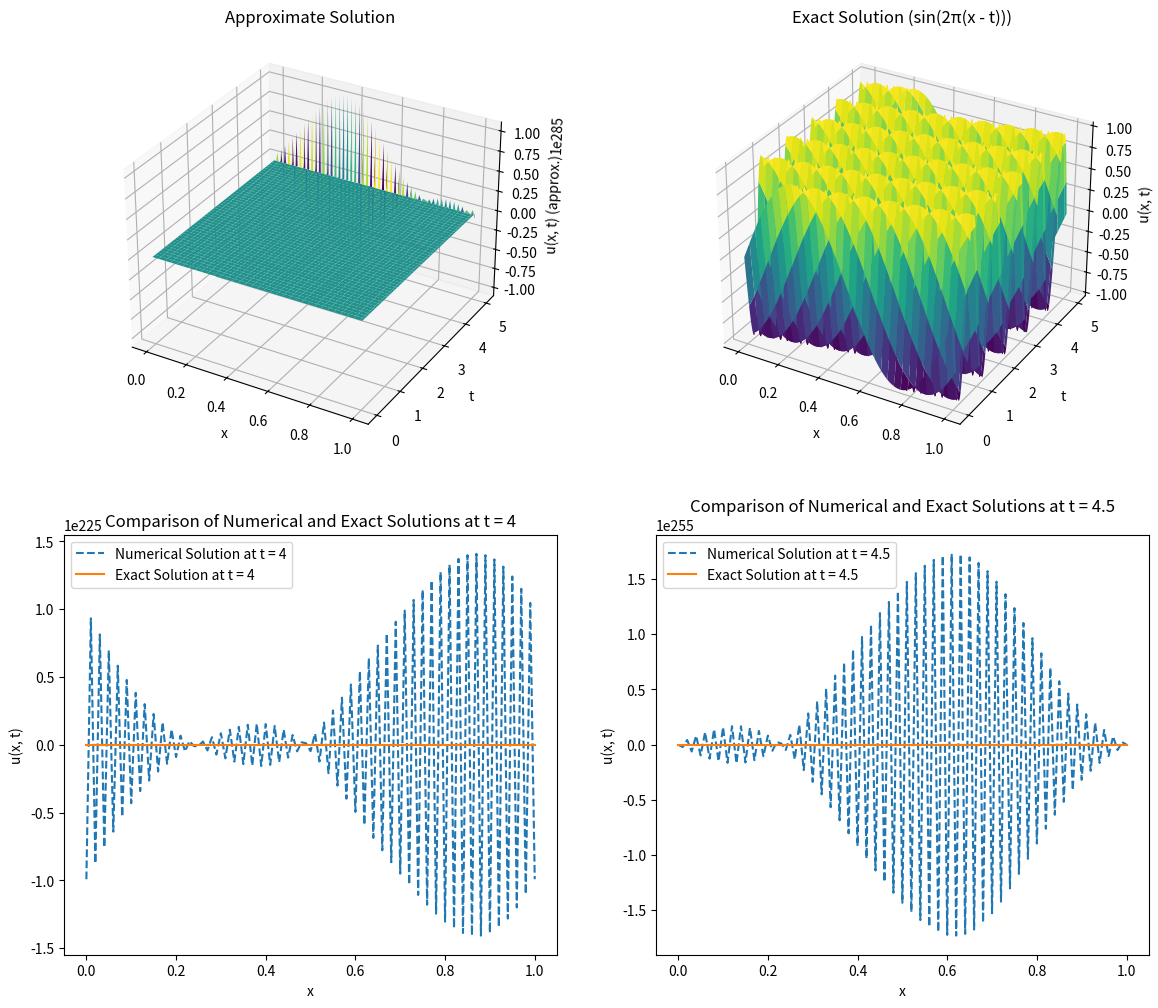

Recreate this plot in Python.
#u_t + u_x = 0 using FTBS method, my attempt!:)
import numpy as np
import matplotlib.pyplot as plt
def g(x):
    return np.sin(2.0 * np.pi * x) #inital condition

X = 1
T = 5 #final t and final x, assuming min = 0 for both.
del_x = 0.01
del_t = 1/2*del_x
size_x = int((X/del_x)+1)
size_t = int((T/del_t)+1)
u = np.zeros((size_t, size_x))

for i in range(size_x):
    u[0,i] = g(i*del_x)


for i in range(size_t-1):
    for j in range(size_x-1):
        
        u[i+1,j] = u[i,j] - (del_t/del_x)*(u[i,j+1]-u[i,j])
    
    u[i+1,size_x-1] = u[i+1,0] 
print(u[1,:])
x_domain = np.arange(0, 1 + del_x, del_x)
t_domain = np.arange(0, 5 + del_t, del_t)
X, T = np.meshgrid(x_domain, t_domain)
u_exact = np.sin(2 * np.pi * (X-T))
u_t_4 = u[int((4/del_t)+1), :]
exact_solution_t_4 = np.sin(2 * np.pi * (x_domain - 4))
u_t_45 = u[int((4.5/del_t)+1), :]
exact_solution_t_45 = np.sin(2 * np.pi * (x_domain - 4.5))

fig = plt.figure(figsize=(14, 12))
ax1 = fig.add_subplot(221, projection='3d')
ax1.plot_surface(X, T, u, cmap='viridis')
ax1.set_xlabel('x')
ax1.set_ylabel('t')
ax1.set_zlabel('u(x, t) (approx.)')
ax1.set_title('Approximate Solution')

ax2 = fig.add_subplot(222, projection='3d')
ax2.plot_surface(X, T, u_exact, cmap='viridis')
ax2.set_xlabel('x')
ax2.set_ylabel('t')
ax2.set_zlabel('u(x, t)')
ax2.set_title('Exact Solution (sin(2π(x - t)))')

ax3 = fig.add_subplot(223)
ax3.plot(x_domain, u_t_4, label='Numerical Solution at t = 4', linestyle='--')
ax3.plot(x_domain, exact_solution_t_4, label='Exact Solution at t = 4', linestyle='-')
ax3.set_xlabel('x')
ax3.set_ylabel('u(x, t)')
ax3.set_title('Comparison of Numerical and Exact Solutions at t = 4')
ax3.legend()

ax4 = fig.add_subplot(224)
ax4.plot(x_domain, u_t_45, label='Numerical Solution at t = 4.5', linestyle='--')
ax4.plot(x_domain, exact_solution_t_45, label='Exact Solution at t = 4.5', linestyle='-')
ax4.set_xlabel('x')
ax4.set_ylabel('u(x, t)')
ax4.set_title('Comparison of Numerical and Exact Solutions at t = 4.5')
ax4.legend()

plt.show()





